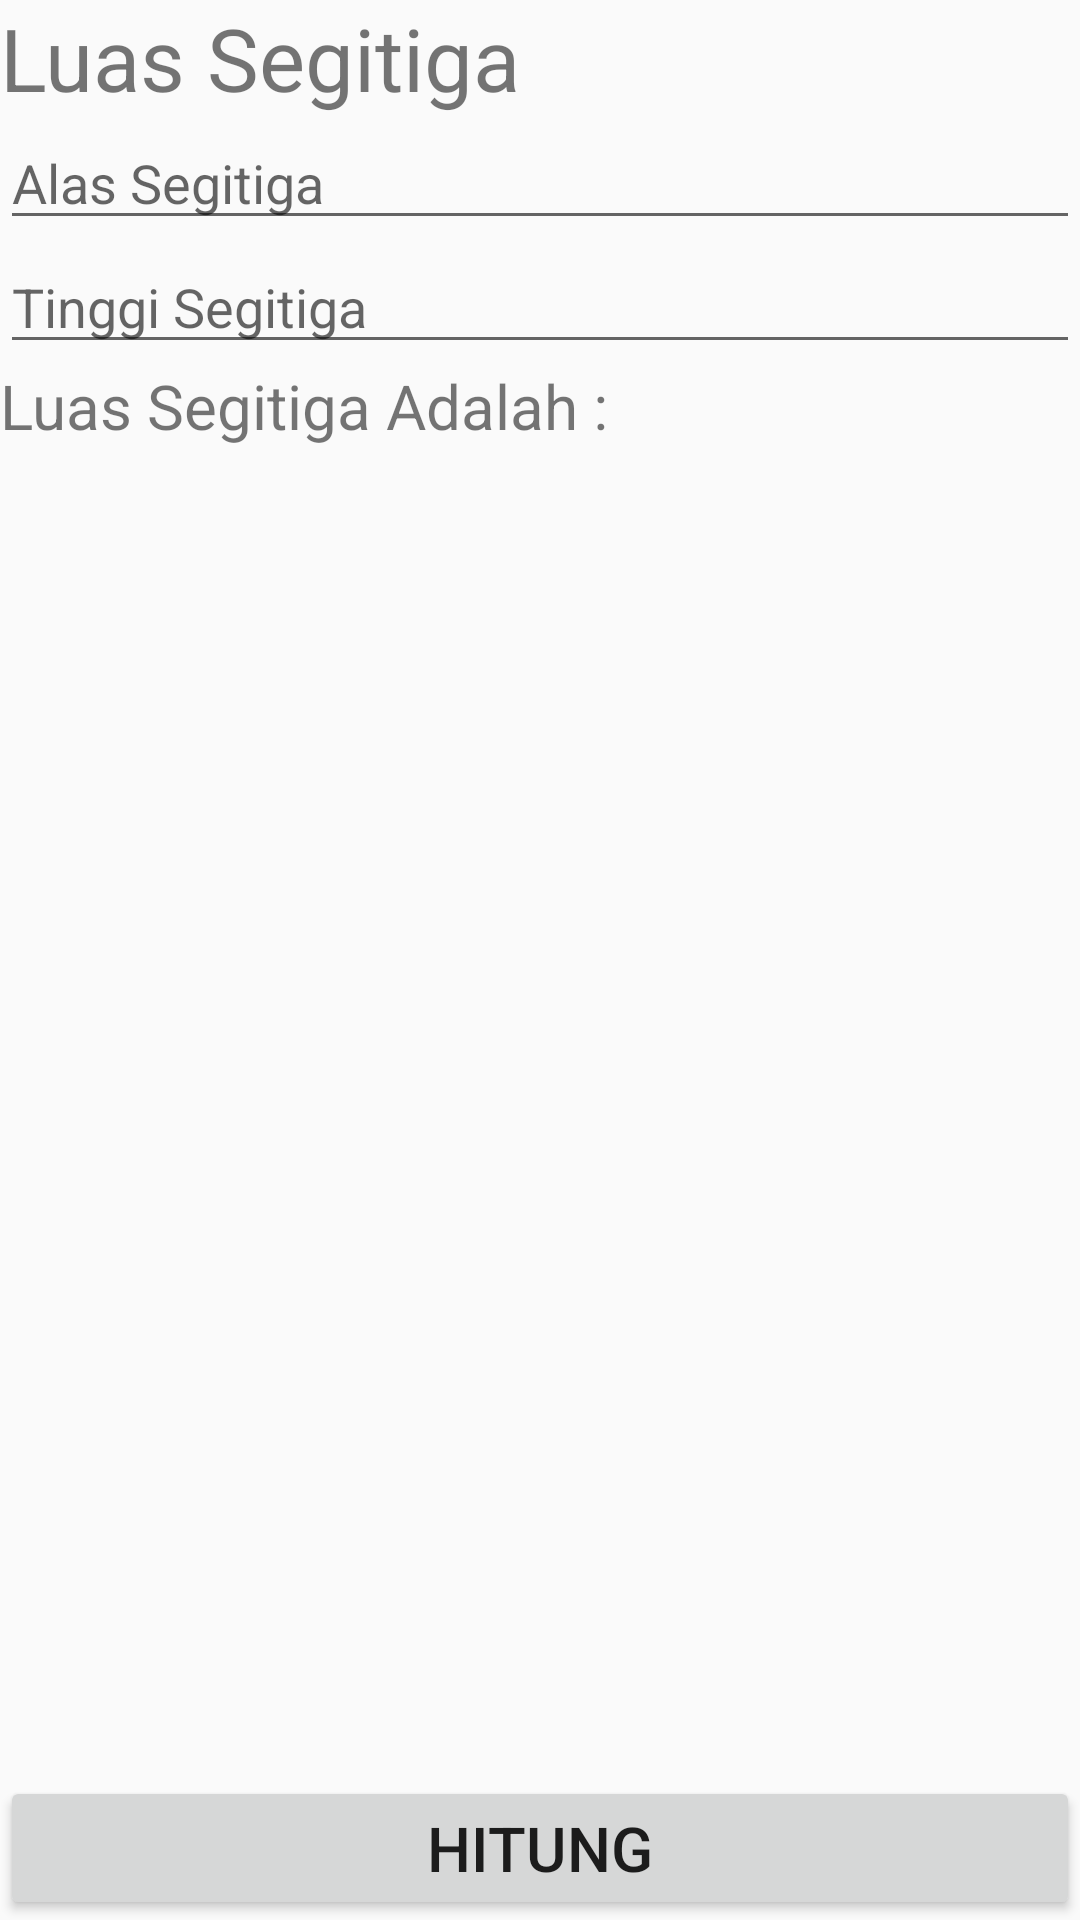

Here is an Android app screen rendered from its layout file. Give the layout XML and the strings, colors and styles it references.
<!-- AndroidManifest.xml: application theme AppTheme -->
<!-- res/layout/activity_segitiga.xml -->
<?xml version="1.0" encoding="utf-8"?>
<RelativeLayout xmlns:android="http://schemas.android.com/apk/res/android"
    xmlns:app="http://schemas.android.com/apk/res-auto"
    xmlns:tools="http://schemas.android.com/tools"
    android:layout_width="match_parent"
    android:layout_height="match_parent"
    tools:context="com.umbrella.catzy.mathfornoobies.segitiga">

    <TextView
        android:id="@+id/textView7"
        android:layout_width="match_parent"
        android:layout_height="wrap_content"
        android:text="Luas Segitiga"
        android:textSize="14pt"/>

    <EditText
        android:id="@+id/alass"
        android:layout_below="@+id/textView7"
        android:layout_width="match_parent"
        android:layout_height="wrap_content"
        android:inputType="number"
        android:hint="Alas Segitiga"/>

    <EditText
        android:id="@+id/tinggis"
        android:layout_below="@+id/alass"
        android:layout_width="match_parent"
        android:layout_height="wrap_content"
        android:inputType="number"
        android:hint="Tinggi Segitiga"/>
    <TextView
        android:id="@+id/textView8"
        android:layout_below="@+id/tinggis"
        android:layout_width="match_parent"
        android:layout_height="wrap_content"
        android:text="Luas Segitiga Adalah : "
        android:textSize="10pt"/>
    <Button
        android:id="@+id/htgsegitiga"
        android:layout_alignParentBottom="true"
        android:layout_width="match_parent"
        android:layout_height="wrap_content"
        android:text="Hitung"
        android:textSize="10pt"/>

</RelativeLayout>
<!-- resources referenced by this layout -->
<resources>
  <style name="AppTheme" parent="Theme.AppCompat.Light.DarkActionBar">
          
          <item name="colorPrimary">#f4ba33</item>
          <item name="colorPrimaryDark">#f4ba33</item>
          <item name="colorAccent">#f4ba33</item>
      </style>
</resources>
